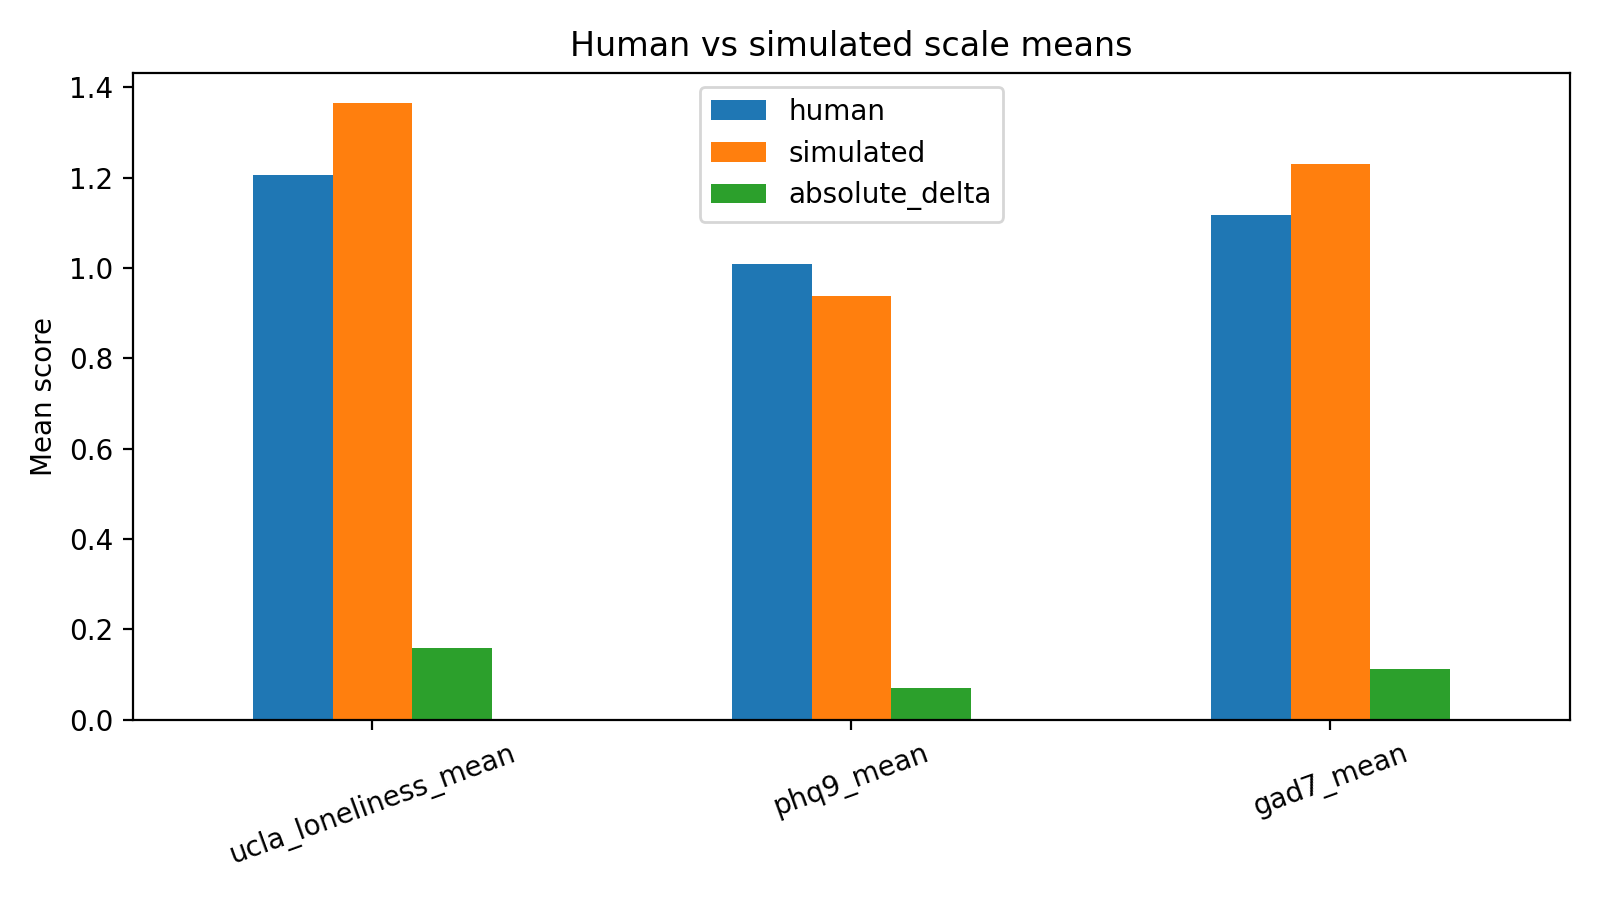

Values plotted in this chart, from the file beside it:
scale, human, simulated, absolute_delta
ucla_loneliness_mean, 1.205, 1.364, 0.1594
phq9_mean, 1.01, 0.9389, 0.07083
gad7_mean, 1.118, 1.23, 0.1125
